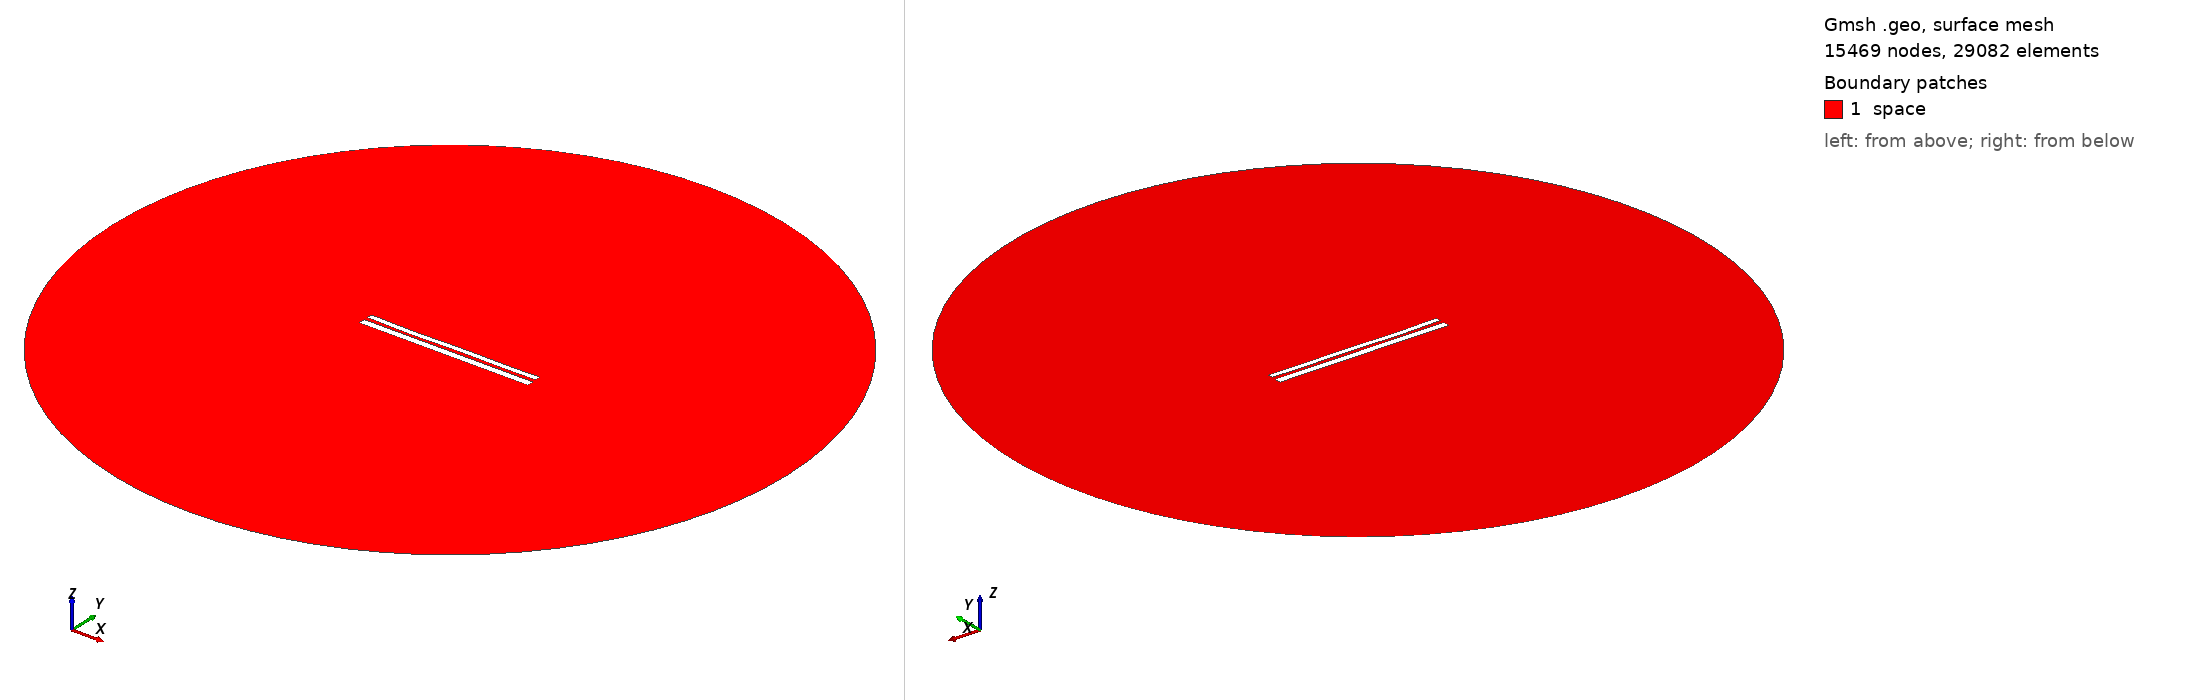

Gmsh geometry script, surface-meshed: 15469 nodes, 29082 surface elements. Boundary patches (legend numbers): 1 space. Left view from above one corner, right view from below the opposite corner. Legend entries are the model's physical surfaces. The drawing asked Gmsh for element sizes between 1% and 20% of the model's largest extent; the script's own settings can give other sizes.

=== 66.geo (drawn) ===
//---------------------------------------
// Geometry kernel
//---------------------------------------

SetFactory("OpenCASCADE");



//---------------------------------------
// Parameters of the geometry
//---------------------------------------

// Overetch of the upper plate
overetch = 0.3333333333333333;

// Distance between the plates
distance = 2.0555555555555554;

// Discretization over the x axis (for the deformation)
nx = 50; 

// Length of the plate
L = 100 - overetch; 

// Number of modes
n = 4; 

// 1st mode coefficient
coeff(1) = -0.15;
beta(1) = 0.596864 * 3.1415926535 / L;

// 2nd mode coefficient
coeff(2) = -0.15;
beta(2) = 1.49418 * 3.1415926535 / L;

// 3rd mode coefficient
coeff(3) = -0.15;
beta(3) = 2.50025 * 3.1415926535 / L;

// 4th mode coefficient
coeff(4) = -0.15;
beta(4) = 3.49999 * 3.1415926535 / L;



//---------------------------------------
// Upper plate (deformed rectangle)
//---------------------------------------

// Coordiantes of the upper plate
xmin = -50;
xmax = 50 - overetch;

// Height of the upper plate
yheight = 4 - 2 * overetch;

// Indexes of the points
UpperID[] = {};
LowerID[] = {};
LeftID[] = {};
RightID[] = {};

// Point index
p = 1;

// Horizontal edges
For i In {1:nx}
    x = xmin + (i-1)*(xmax - xmin)/(nx-1);

    y_bottom = distance / 2 + overetch;
    For j In {1:n}
        C = (Cosh(beta(j)*L) + Cos(beta(j)*L)) / (Sinh(beta(j)*L) + Sin(beta(j)*L));
        y_bottom  = y_bottom + coeff(j) * (Cosh(beta(j)*(x+50)) - Cos(beta(j)*(x+50)) - C * (Sinh(beta(j)*(x+50)) - Sin(beta(j)*(x+50))));
    EndFor

    y_top = y_bottom + yheight;

    Point(p) = {x, y_top, 0, 1.0};
    UpperID[i] = p;
    p = p + 1;

    Point(p) = {x, y_bottom, 0, 1.0};
    LowerID[i] = p;
    p = p + 1;
EndFor

// Create point lists
UpperPts[] = {}; LowerPts[] = {};
For i In {1:nx}
  UpperPts[] += {UpperID[i]};
  LowerPts[] += {LowerID[i]};
EndFor

// Build splines
Spline(1) = {UpperPts[]};
Spline(2) = {LowerPts[]};
Line(3) = {LowerPts[nx-1], UpperPts[nx-1]};
Line(4) = {LowerPts[0], UpperPts[0]};

// Build the plane surface
Curve Loop(1) = {2, 3, -1, -4};
Plane Surface(1) = {1};



//---------------------------------------
// Lower plate (rectangle)
//---------------------------------------

// Vertices
Point(1001) = {-50, -1, 0, 1.0};
Point(1002) = { 50, -1, 0, 1.0};
Point(1003) = { 50,  -5, 0, 1.0};
Point(1004) = {-50,  -5, 0, 1.0};

// Edges
Line(5) = {1001, 1002};
Line(6) = {1002, 1003};
Line(7) = {1003, 1004};
Line(8) = {1004, 1001};

// Plane surface
Line Loop(2) = {5, 6, 7, 8};
Plane Surface(2) = {2}; 



//---------------------------------------
// Outer (fictious) boundary
//---------------------------------------

// Points
Point(1005) = {0, 0, 0};       // Center
Point(1006) = {200, 0, 0};     // Start point
Point(1007) = {0, 200, 0};     // 90 degrees
Point(1008) = {-200, 0, 0};    // 180 degrees
Point(1009) = {0, -200, 0};    // 270 degrees

// Circle arcs (each needs start, center, end)
Circle(9) = {1006, 1005, 1007};
Circle(10) = {1007, 1005, 1008};
Circle(11) = {1008, 1005, 1009};
Circle(12) = {1009, 1005, 1006};

// Plane surface for the entire domain
Curve Loop(3) = {9, 10, 11, 12};
Surface(3) = {3};

// Subtract the plates from the whole domain to obtain the actual domain where we want to solve the equations
BooleanDifference{ Surface{3}; Delete; }{ Surface{1}; Surface{2}; Delete; }




//---------------------------------------
// Transfinite Lines/Curves
//---------------------------------------

// Set the number of points on the boundaries
r = 12;
d = 0.15;

// Plates
Transfinite Curve {1} = 50*r/4 Using Progression 1;
Transfinite Line {2} = 50*r Using Progression 1;
Transfinite Curve {3, 4} = 2*r Using Progression 1+d;
Transfinite Line {5} = 50*r Using Progression 1;
Transfinite Line {7} = 50*r/4 Using Progression 1;
Transfinite Line {6} = 2*r Using Progression 1+d;
Transfinite Line {8} = 2*r Using Progression 1-d;

// Outer boundary
Transfinite Line {9, 10, 11, 12} = 20 Using Progression 1;



//---------------------------------------
// Physical groups
//---------------------------------------                

// Physical curves (boundaries)
Physical Line("force_segment", 10) = {2};
Physical Line("upper_plate", 11) = {1, 3, 4};
Physical Line("lower_plate", 12) = {5, 6, 7, 8};
Physical Line("boundary", 20) = {9, 10, 11, 12};

// Physical Surfaces
Physical Surface("space", 30) = {3};



//---------------------------------------
// 6. Generate the Mesh
//---------------------------------------

// 2D mesh generation
Mesh 2;
